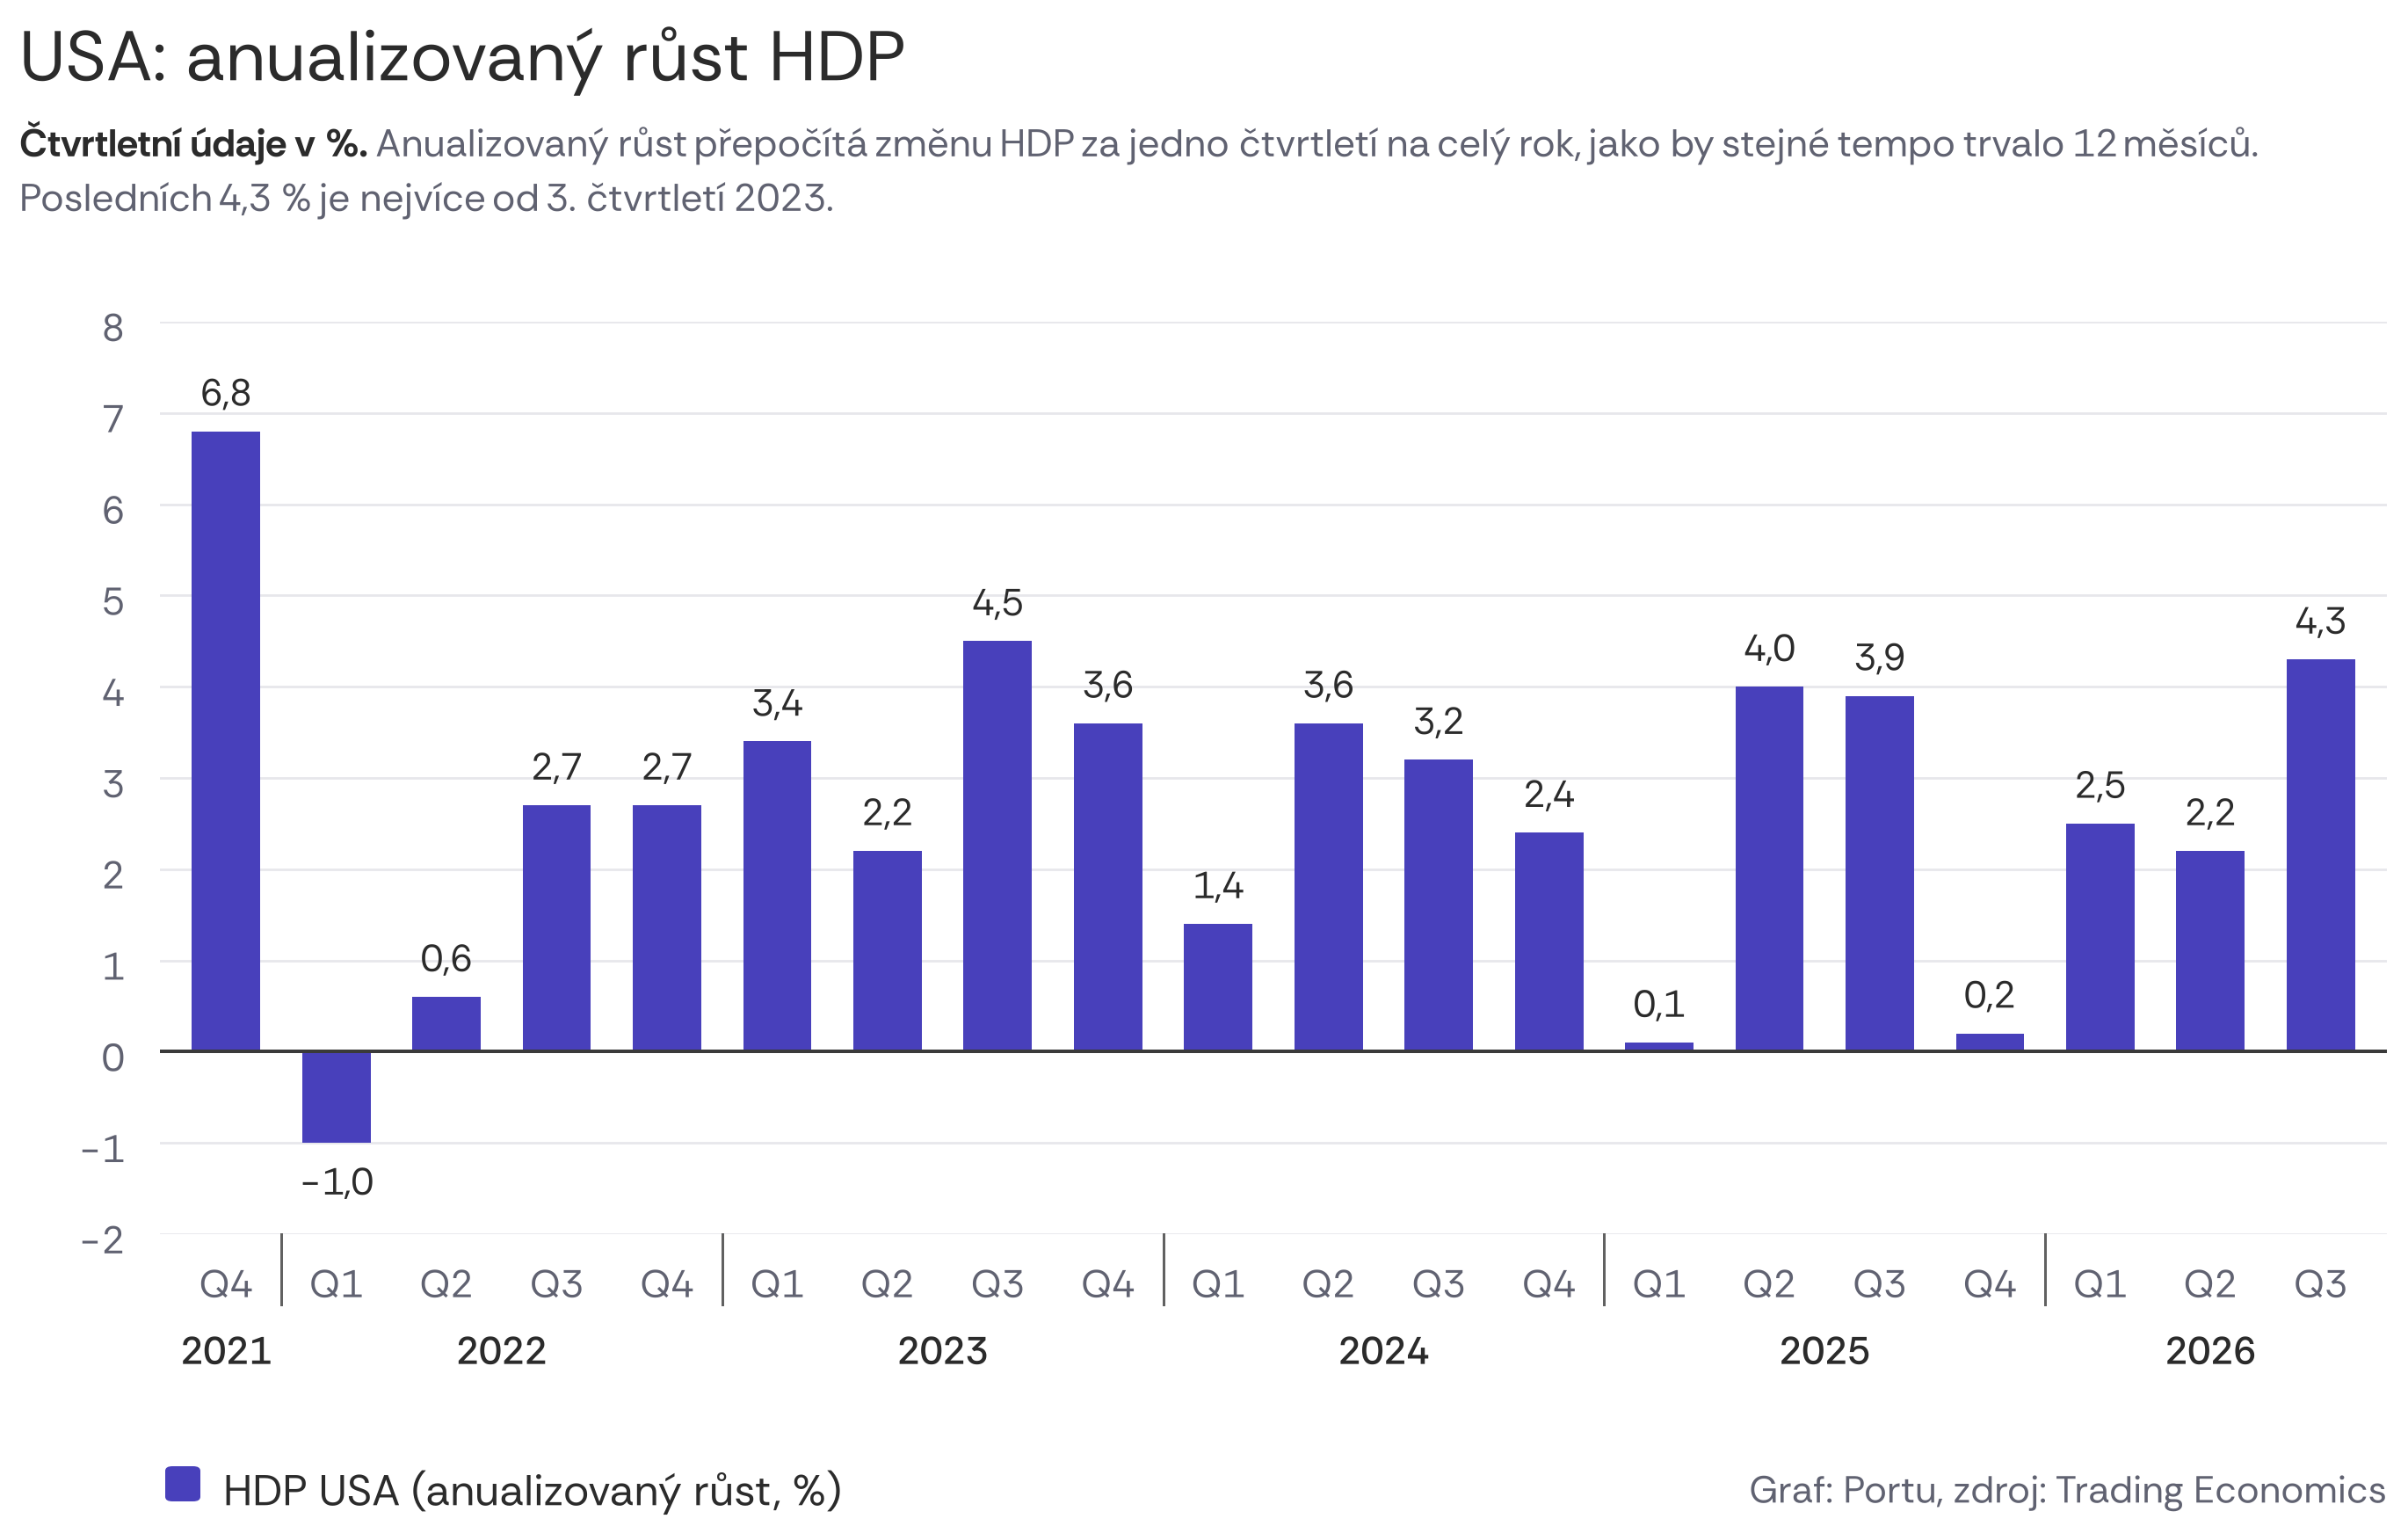

The table this chart was drawn from, first rows:
rok, ctvrtleti, anualizovany_rust_pct
2021, 4, 6.8
2022, 1, -1.0
2022, 2, 0.6
2022, 3, 2.7
2022, 4, 2.7
2023, 1, 3.4
2023, 2, 2.2
2023, 3, 4.5
2023, 4, 3.6
2024, 1, 1.4
2024, 2, 3.6
2024, 3, 3.2
2024, 4, 2.4
2025, 1, 0.1
2025, 2, 4.0
2025, 3, 3.9
2025, 4, 0.2
2026, 1, 2.5
2026, 2, 2.2
2026, 3, 4.3
